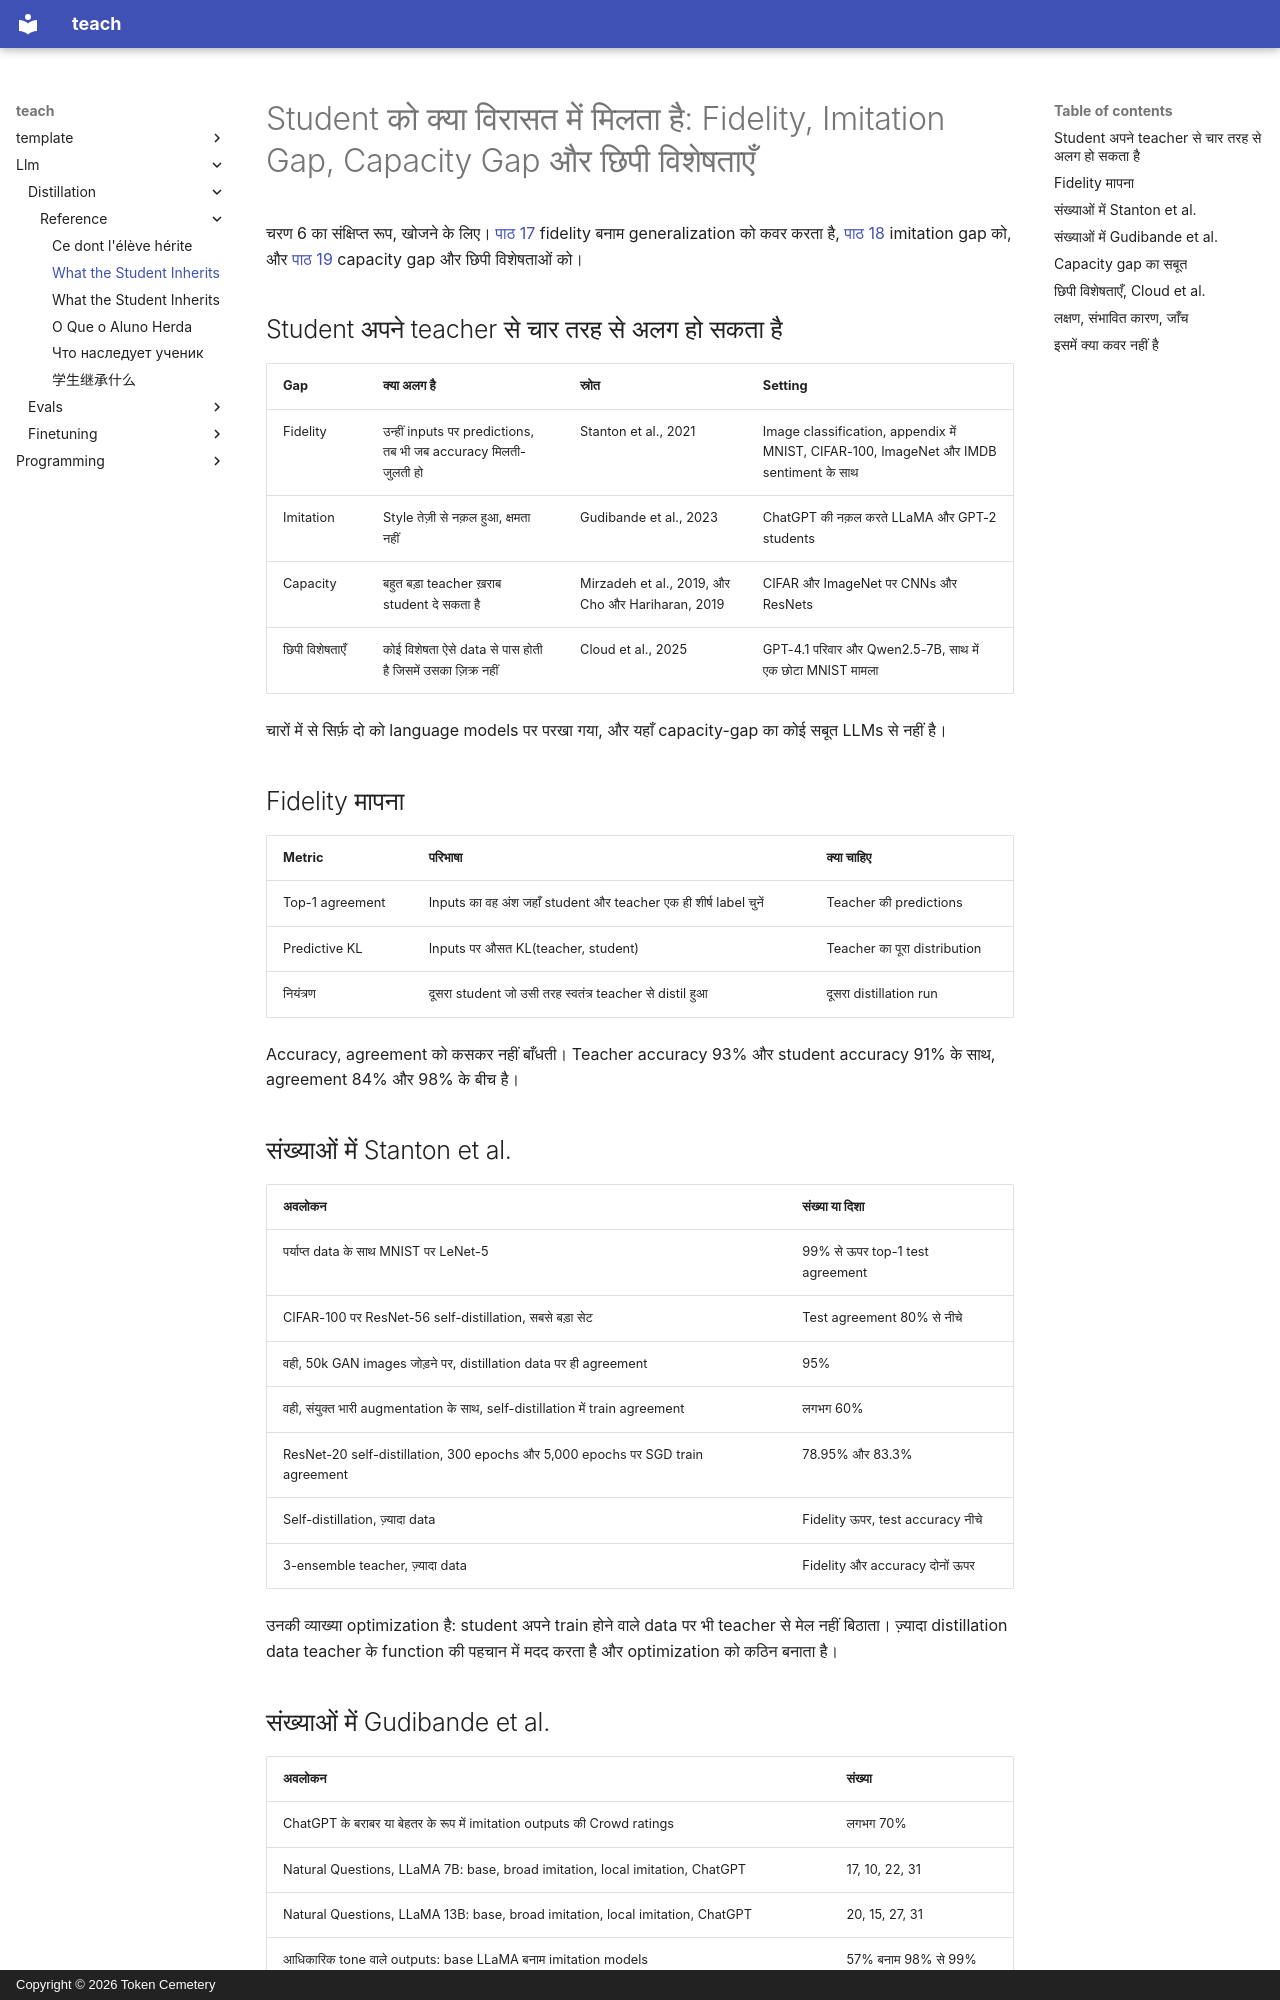

repository: TokenCemetery/teach · page: llm/distillation/reference/what-the-student-inherits.hi/index.html · generator: mkdocs · copyright: Copyright © 2026 Token Cemetery

---
title: "What the Student Inherits"
description: "Fidelity, imitation gap, capacity gap और अनचाही विशेषताएँ, हर स्रोत की setting और संख्याओं के साथ"
type: reference
---

# Student को क्या विरासत में मिलता है: Fidelity, Imitation Gap, Capacity Gap और छिपी विशेषताएँ

चरण 6 का संक्षिप्त रूप, खोजने के लिए। [पाठ 17](../lessons/0017-fidelity-and-generalization.md) fidelity बनाम generalization को कवर करता है, [पाठ 18](../lessons/0018-the-imitation-gap.md) imitation gap को, और [पाठ 19](../lessons/0019-capacity-gap-and-hidden-traits.md) capacity gap और छिपी विशेषताओं को।

## Student अपने teacher से चार तरह से अलग हो सकता है

| Gap | क्या अलग है | स्रोत | Setting |
|---|---|---|---|
| Fidelity | उन्हीं inputs पर predictions, तब भी जब accuracy मिलती-जुलती हो | Stanton et al., 2021 | Image classification, appendix में MNIST, CIFAR-100, ImageNet और IMDB sentiment के साथ |
| Imitation | Style तेज़ी से नक़ल हुआ, क्षमता नहीं | Gudibande et al., 2023 | ChatGPT की नक़ल करते LLaMA और GPT-2 students |
| Capacity | बहुत बड़ा teacher ख़राब student दे सकता है | Mirzadeh et al., 2019, और Cho और Hariharan, 2019 | CIFAR और ImageNet पर CNNs और ResNets |
| छिपी विशेषताएँ | कोई विशेषता ऐसे data से पास होती है जिसमें उसका ज़िक्र नहीं | Cloud et al., 2025 | GPT-4.1 परिवार और Qwen2.5-7B, साथ में एक छोटा MNIST मामला |

चारों में से सिर्फ़ दो को language models पर परखा गया, और यहाँ capacity-gap का कोई सबूत LLMs से नहीं है।

## Fidelity मापना

| Metric | परिभाषा | क्या चाहिए |
|---|---|---|
| Top-1 agreement | Inputs का वह अंश जहाँ student और teacher एक ही शीर्ष label चुनें | Teacher की predictions |
| Predictive KL | Inputs पर औसत KL(teacher, student) | Teacher का पूरा distribution |
| नियंत्रण | दूसरा student जो उसी तरह स्वतंत्र teacher से distil हुआ | दूसरा distillation run |

Accuracy, agreement को कसकर नहीं बाँधती। Teacher accuracy 93% और student accuracy 91% के साथ, agreement 84% और 98% के बीच है।

## संख्याओं में Stanton et al.

| अवलोकन | संख्या या दिशा |
|---|---|
| पर्याप्त data के साथ MNIST पर LeNet-5 | 99% से ऊपर top-1 test agreement |
| CIFAR-100 पर ResNet-56 self-distillation, सबसे बड़ा सेट | Test agreement 80% से नीचे |
| वही, 50k GAN images जोड़ने पर, distillation data पर ही agreement | 95% |
| वही, संयुक्त भारी augmentation के साथ, self-distillation में train agreement | लगभग 60% |
| ResNet-20 self-distillation, 300 epochs और 5,000 epochs पर SGD train agreement | 78.95% और 83.3% |
| Self-distillation, ज़्यादा data | Fidelity ऊपर, test accuracy नीचे |
| 3-ensemble teacher, ज़्यादा data | Fidelity और accuracy दोनों ऊपर |

उनकी व्याख्या optimization है: student अपने train होने वाले data पर भी teacher से मेल नहीं बिठाता। ज़्यादा distillation data teacher के function की पहचान में मदद करता है और optimization को कठिन बनाता है।
